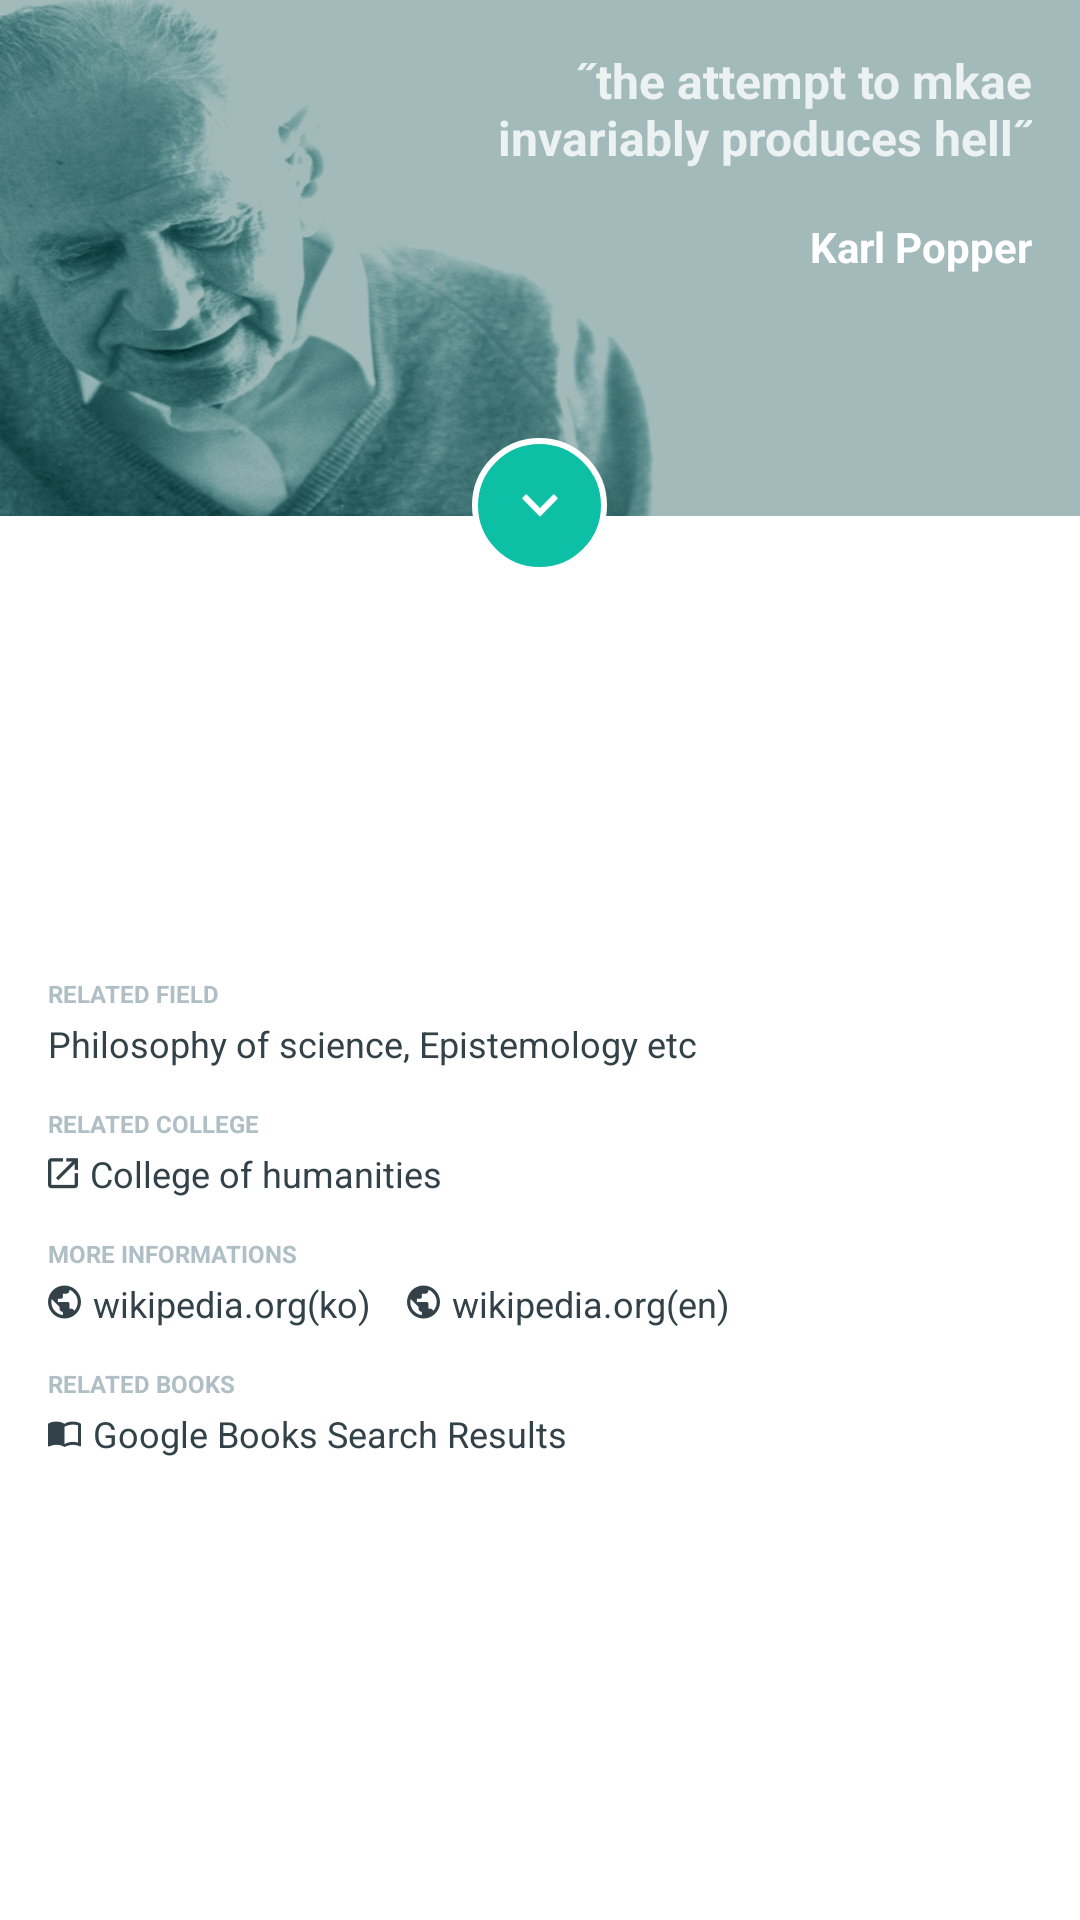

Reconstruct the res/layout file that produces this screen, plus the resources it refers to.
<!-- AndroidManifest.xml: application theme AppTheme -->
<!-- res/layout/element_pass_finder_card.xml -->
<?xml version="1.0" encoding="utf-8"?>
<FrameLayout xmlns:android="http://schemas.android.com/apk/res/android"
    android:layout_width="276dp"
    android:layout_height="356dp"
    android:layout_gravity="center"
    android:background="@color/white">

    <LinearLayout
        android:layout_width="match_parent"
        android:layout_height="match_parent"
        android:orientation="vertical">

        <FrameLayout
            android:layout_width="wrap_content"
            android:layout_height="172dp"
            android:background="@color/white">

            <ImageView
                android:id="@+id/pathfinder_image"
                android:layout_width="match_parent"
                android:layout_height="wrap_content"
                android:scaleType="fitXY"
                android:src="@drawable/karl_popper" />

            <LinearLayout
                android:layout_width="wrap_content"
                android:layout_height="wrap_content"
                android:layout_gravity="right"
                android:layout_marginRight="16dp"
                android:layout_marginTop="16dp"
                android:orientation="vertical">

                <TextView
                    android:id="@+id/pathfinder_title"
                    android:layout_width="190dp"
                    android:layout_height="wrap_content"
                    android:alpha="0.8"
                    android:gravity="right"
                    android:text="˝the attempt to mkae invariably produces hell˝"
                    android:textColor="@color/white"
                    android:textSize="16sp"
                    android:textStyle="bold" />

                <TextView
                    android:id="@+id/pathfinder_person"
                    android:layout_width="wrap_content"
                    android:layout_height="wrap_content"
                    android:layout_gravity="right"
                    android:layout_marginTop="16dp"
                    android:text="Karl Popper"
                    android:textColor="@color/white"
                    android:textSize="14sp"
                    android:textStyle="bold" />
            </LinearLayout>
        </FrameLayout>

        <LinearLayout
            android:layout_width="match_parent"
            android:layout_height="match_parent"
            android:background="@color/white"
            android:orientation="vertical"
            android:paddingLeft="16dp"
            android:paddingRight="16dp"
            android:gravity="center_vertical"
            >

            <TextView
                android:layout_width="wrap_content"
                android:layout_height="wrap_content"
                android:text="RELATED FIELD"
                android:textColor="@color/path_subject"
                android:textSize="8sp"
                android:textStyle="bold" />

            <TextView
                android:id="@+id/pathfinder_field"
                android:layout_width="wrap_content"
                android:layout_height="wrap_content"
                android:layout_marginTop="3dp"
                android:text="Philosophy of science, Epistemology etc"
                android:textColor="@color/path_contents"
                android:textSize="12sp" />

            <TextView
                android:layout_width="wrap_content"
                android:layout_height="wrap_content"
                android:layout_marginTop="13dp"
                android:text="RELATED COLLEGE"
                android:textColor="@color/path_subject"
                android:textSize="8sp"
                android:textStyle="bold" />

            <LinearLayout
                android:layout_width="wrap_content"
                android:layout_height="wrap_content"
                android:layout_marginTop="3dp">

                <ImageView
                    android:layout_width="wrap_content"
                    android:layout_height="wrap_content"
                    android:layout_gravity="center_vertical"
                    android:layout_marginRight="4dp"
                    android:src="@mipmap/link" />

                <TextView
                    android:id="@+id/pathfinder_college"
                    android:layout_width="wrap_content"
                    android:layout_height="wrap_content"
                    android:text="College of humanities"
                    android:textColor="@color/path_contents"
                    android:textSize="12sp" />
            </LinearLayout>

            <TextView
                android:layout_width="wrap_content"
                android:layout_height="wrap_content"
                android:layout_marginTop="13dp"
                android:text="MORE INFORMATIONS"
                android:textColor="@color/path_subject"
                android:textSize="8sp"
                android:textStyle="bold" />

            <LinearLayout
                android:layout_width="wrap_content"
                android:layout_height="wrap_content"
                android:layout_marginTop="3dp">

                <ImageView
                    android:layout_width="wrap_content"
                    android:layout_height="wrap_content"
                    android:layout_gravity="center_vertical"
                    android:layout_marginRight="4dp"
                    android:src="@mipmap/internet" />

                <TextView
                    android:id="@+id/pathfinder_wiki_ko"
                    android:layout_width="wrap_content"
                    android:layout_height="wrap_content"
                    android:text="wikipedia.org(ko)"
                    android:textColor="@color/path_contents"
                    android:textSize="12sp" />

                <ImageView
                    android:layout_width="wrap_content"
                    android:layout_height="wrap_content"
                    android:layout_gravity="center_vertical"
                    android:layout_marginLeft="12dp"
                    android:layout_marginRight="4dp"
                    android:src="@mipmap/internet" />

                <TextView
                    android:id="@+id/pathfinder_wiki_en"
                    android:layout_width="wrap_content"
                    android:layout_height="wrap_content"
                    android:text="wikipedia.org(en)"
                    android:textColor="@color/path_contents"
                    android:textSize="12sp" />
            </LinearLayout>

            <TextView
                android:layout_width="wrap_content"
                android:layout_height="wrap_content"
                android:layout_marginTop="13dp"
                android:text="RELATED BOOKS"
                android:textColor="@color/path_subject"
                android:textSize="8sp"
                android:textStyle="bold" />

            <LinearLayout
                android:layout_width="wrap_content"
                android:layout_height="wrap_content"
                android:layout_marginTop="3dp">

                <ImageView
                    android:layout_width="wrap_content"
                    android:layout_height="wrap_content"
                    android:layout_gravity="center_vertical"
                    android:layout_marginRight="4dp"
                    android:src="@mipmap/book" />

                <TextView
                    android:id="@+id/pathfinder_book"
                    android:layout_width="wrap_content"
                    android:layout_height="wrap_content"
                    android:text="Google Books Search Results"
                    android:textColor="@color/path_contents"
                    android:textSize="12sp" />
            </LinearLayout>

        </LinearLayout>

    </LinearLayout>

    <ImageButton
        android:id="@+id/arrow_button"
        android:layout_width="45dp"
        android:layout_height="45dp"
        android:layout_gravity="center_horizontal"
        android:layout_marginTop="146dp"
        android:background="@drawable/fab_arrow_oval"
        android:src="@drawable/fab_arrow_selector" />
</FrameLayout>
<!-- resources referenced by this layout -->
<resources>
  <color name="path_contents">#334249</color>
  <color name="path_subject">#B0BEC5</color>
  <color name="white">#FFF</color>
  <!-- drawable fab_arrow_oval (drawable) -->
  <?xml version="1.0" encoding="utf-8"?>
  <shape
      android:shape="oval"
      xmlns:android="http://schemas.android.com/apk/res/android" >
      <size android:height="45dp" android:width="45dp"/>
      <solid android:color="@color/fab_arrow_color"/>
      <stroke android:width="2dp" android:color="@color/white"/>
  </shape>
  <!-- drawable fab_arrow_selector (drawable) -->
  <?xml version="1.0" encoding="utf-8"?>
  <selector xmlns:android="http://schemas.android.com/apk/res/android">
      <item android:state_selected="false" android:drawable="@mipmap/ab_arrow_more"/>
      <item android:state_selected="true" android:drawable="@mipmap/ab_arrow_less"/>
  </selector>
  <!-- drawable karl_popper: png bitmap (drawable, 252243 bytes) -->
  <!-- mipmap book: png bitmap (mipmap-hdpi, 459 bytes) -->
  <!-- mipmap internet: png bitmap (mipmap-hdpi, 826 bytes) -->
  <!-- mipmap link: png bitmap (mipmap-hdpi, 573 bytes) -->
  <style name="AppTheme" parent="Theme.AppCompat.Light.DarkActionBar">
          
          <item name="colorPrimary">@color/theme_color</item>
  
          <item name="android:windowContentTransitions">true</item>
          <item name="android:windowAllowEnterTransitionOverlap">true</item>
          <item name="android:windowAllowReturnTransitionOverlap">true</item>
          <item name="android:windowSharedElementEnterTransition">@android:transition/move</item>
          <item name="android:windowSharedElementExitTransition">@android:transition/move</item>
      </style>
  <color name="fab_arrow_color">#0DBFA5</color>
  <color name="theme_color">#607D8B</color>
</resources>
